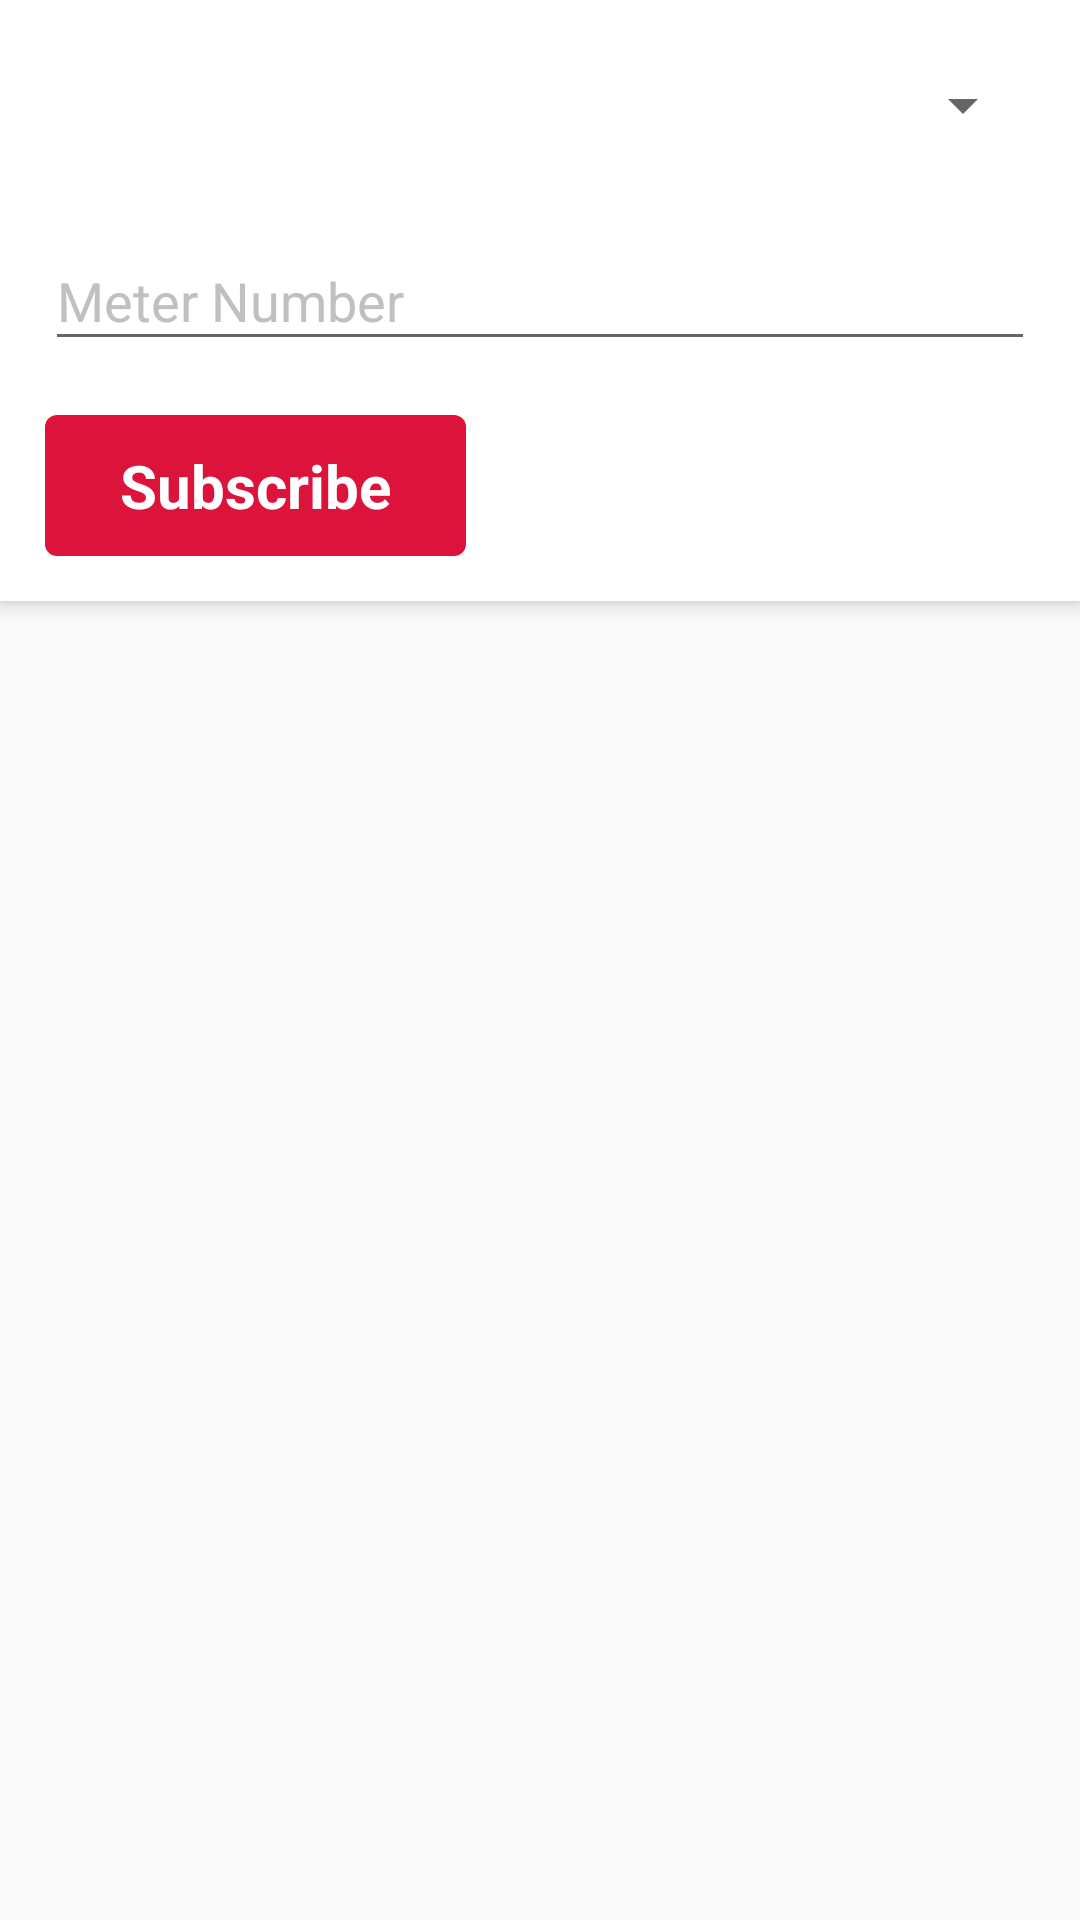

Write the Android layout XML for this screen, with the resource values it uses.
<!-- AndroidManifest.xml: application theme AppTheme.NoActionBar -->
<!-- res/layout/fragment_profile.xml -->
<LinearLayout xmlns:android="http://schemas.android.com/apk/res/android"
              xmlns:tools="http://schemas.android.com/tools"
              xmlns:app="http://schemas.android.com/apk/res-auto"
              android:layout_width="match_parent"
              android:layout_height="match_parent"
              tools:context=".Fragments.Profile">

    <android.support.v7.widget.CardView
        xmlns:card_view="http://schemas.android.com/apk/res-auto"
        android:id="@+id/card_view"
        android:layout_width="match_parent"
        android:layout_height="wrap_content"
        card_view:cardElevation="4dp"
        card_view:cardBackgroundColor="#FFFFFF"
        card_view:cardCornerRadius="0dp">
        <LinearLayout
            android:layout_width="match_parent"
            android:layout_height="wrap_content"
            android:layout_margin="10dp"
            android:orientation="vertical">


            <android.support.design.widget.TextInputLayout
                android:layout_width="match_parent"
                android:layout_height="wrap_content"
                android:layout_marginBottom="8dp"
                android:layout_marginTop="8dp"
                android:textColorHint="@color/hintcolor">
                <Spinner
                    android:id="@+id/partners_spinner"
                    android:layout_width="match_parent"
                    android:layout_margin="5dp"
                    android:layout_height="wrap_content"
                    android:spinnerMode="dialog"
                    android:hint="Meter Number"
                    android:prompt="@string/select_provider"
                    />
            </android.support.design.widget.TextInputLayout>




            <android.support.design.widget.TextInputLayout
                android:layout_width="match_parent"
                android:layout_height="wrap_content"
                android:layout_marginBottom="8dp"
                android:layout_marginTop="8dp"
                android:textColorHint="@color/hintcolor">
                <EditText
                    android:layout_width="match_parent"
                    android:layout_height="wrap_content"
                    android:layout_margin="5dp"
                    android:inputType="numberSigned"
                    android:id="@+id/account_number_txt"
                    android:hint="Meter Number" />
            </android.support.design.widget.TextInputLayout>



            <LinearLayout
                android:layout_width="match_parent"  
                android:layout_height="wrap_content"
                android:layout_margin="5dp"
                android:orientation="horizontal">
                <LinearLayout
                    android:layout_width="match_parent"
                    android:layout_height="wrap_content"
                    android:layout_weight="1"
                    android:orientation="horizontal">
                    <TextView
                        android:layout_width="wrap_content"
                        android:layout_height="wrap_content"
                        android:id="@+id/subscribe_btn"
                        android:text="Subscribe"
                        android:textStyle="bold"
                        android:textColor="#FFFFFF"
                        android:background="@drawable/button"
                        android:paddingLeft="25dp"
                        android:paddingRight="25dp"
                        android:paddingBottom="10dp"
                        android:textSize="20dp"
                        android:paddingTop="10dp"/>
                </LinearLayout>
            </LinearLayout>
        </LinearLayout>
    </android.support.v7.widget.CardView>

</LinearLayout>
<!-- resources referenced by this layout -->
<resources>
  <color name="hintcolor">#C0C0C0</color>
  <!-- drawable button (drawable) -->
  <?xml version="1.0" encoding="utf-8"?>
  
  <shape  xmlns:android="http://schemas.android.com/apk/res/android"
      android:shape="rectangle">
      <solid android:color="#DC143C"></solid>
      <corners android:radius="4dp"></corners>
      
  </shape>
  <string name="select_provider">Select Provider</string>
  <style name="AppTheme.NoActionBar">
          <item name="windowActionBar">false</item>
          <item name="windowNoTitle">true</item>
      </style>
</resources>
